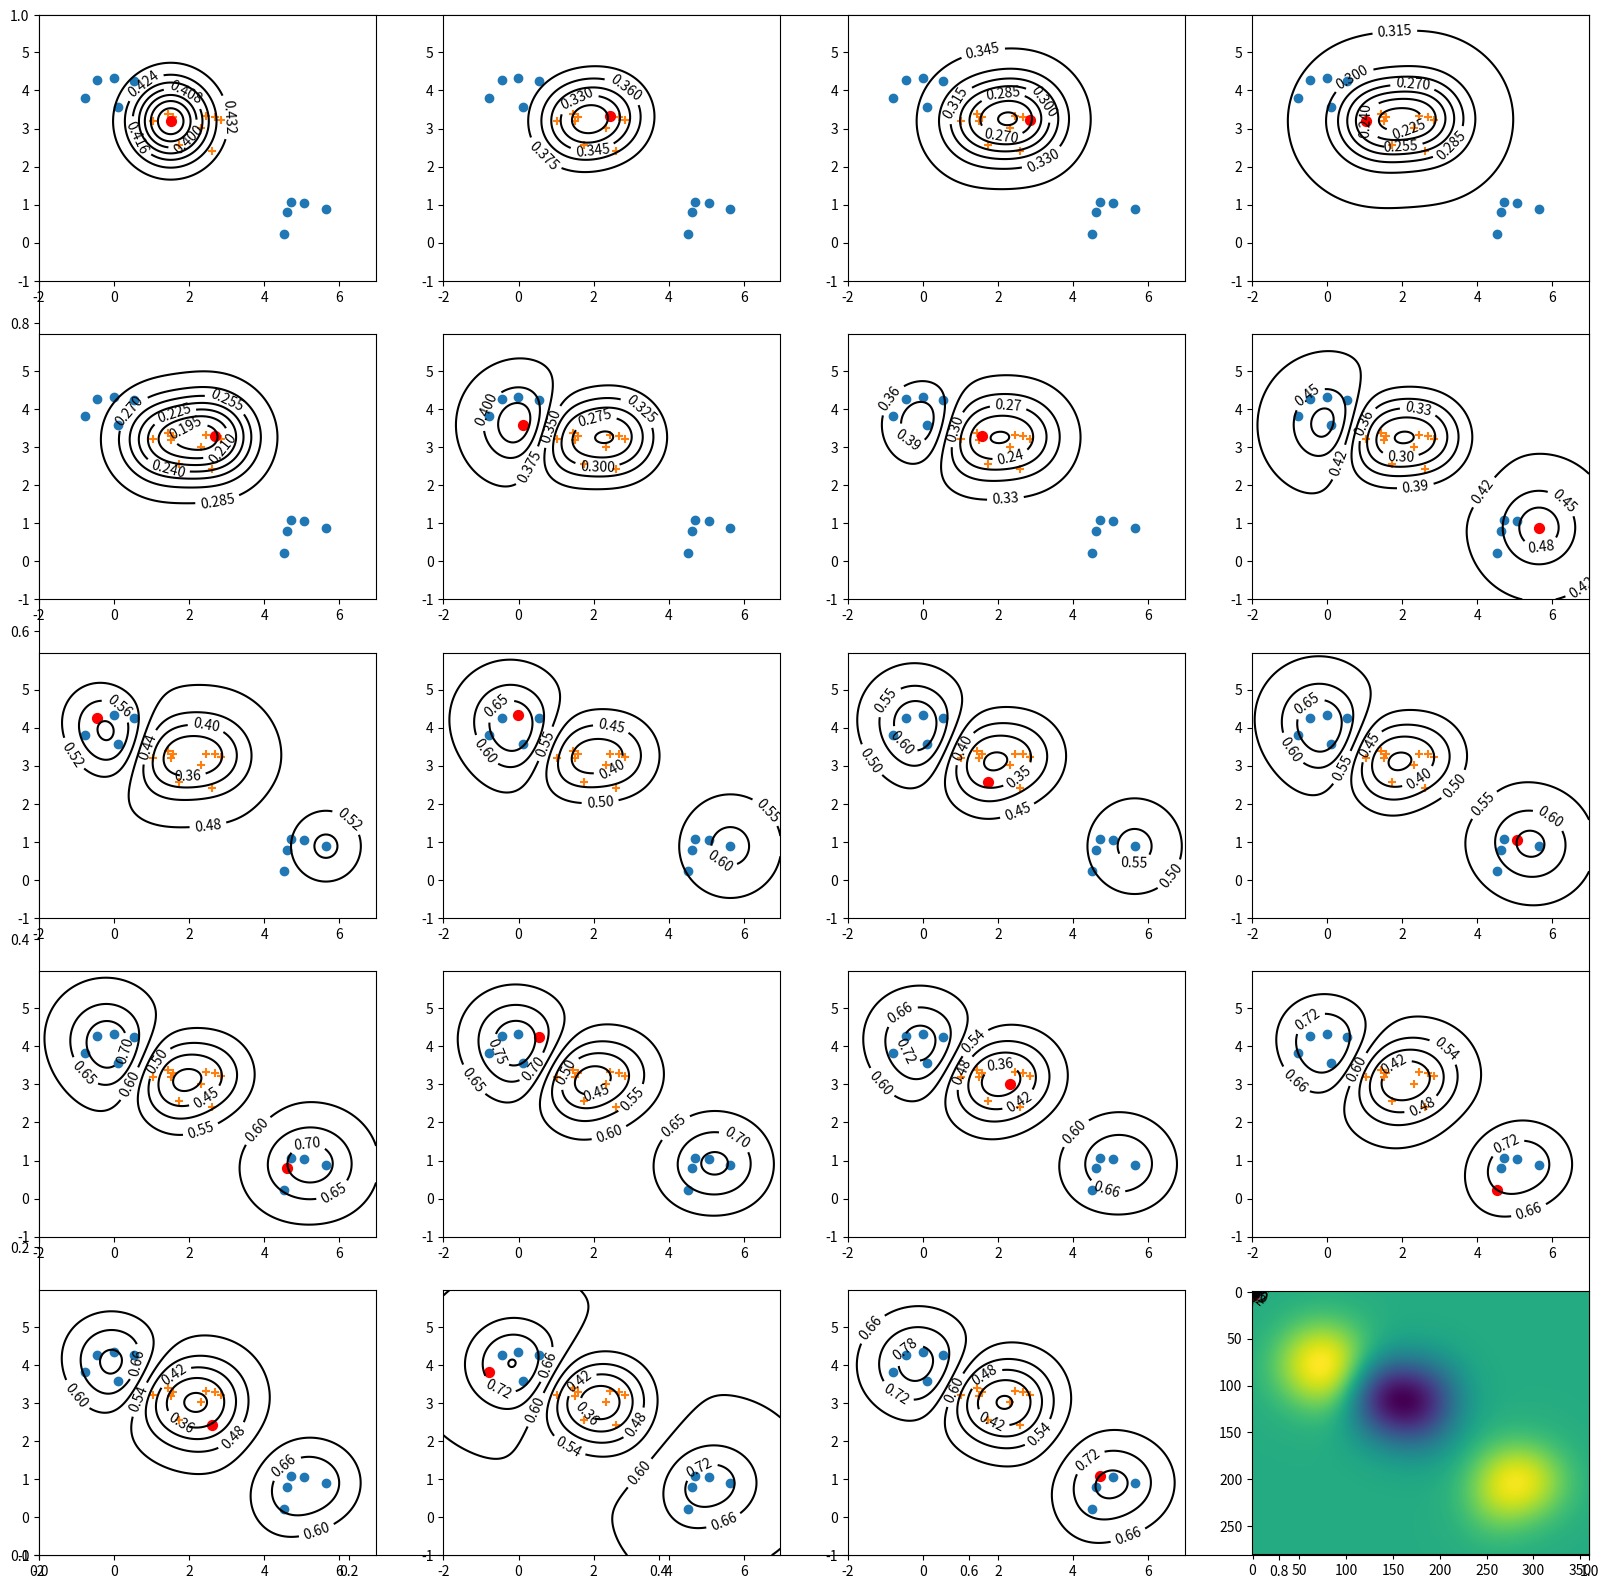

Generate this figure with matplotlib:
import numpy as np
import matplotlib.pyplot as pypl

##
# Régression logistique à noyau (entraîné par descente de gradient stochastique)
##

# Génération des données d'entraînement
# (X_1,t_1) et (X_2,t_2) sont les données de 2 classes différentes
X_1_1 = 0.5*np.random.randn(5,2) + np.array([[5,1]]) # Gaussienne centrée en mu_1_1=[5,1]
X_1_2 = 0.5*np.random.randn(5,2) + np.array([[0,4]]) # Gaussienne centrée en mu_1_1=[0,4]
X_1 = np.vstack([X_1_1,X_1_2])
t_1 = np.ones(10)
X_2 = 0.5*np.random.randn(10,2) + np.array([[2,3]]) # Gaussienne centrée en mu_2=[2,3]
t_2 = np.zeros(10)

# Fusionne toutes les données dans un seul ensemble d'entraînement
X = np.vstack([X_1,X_2])
t = np.hstack([t_1,t_2])
#Mélange dans un ordre aléatoire
p = np.random.permutation(20)     
X = X[p,:]
t = t[p]

# Hyper-paramètre du noyau gaussien
sigma_2 = 0.5 

# Noyau gaussien
def k(x,x_prime):
      return np.exp(-np.dot(x-x_prime,x-x_prime)/(2*sigma_2))

# Fonction sigmoid
def sigm(a):
    return 1./(1. + np.exp(-a))
    
# Pour visualiser le classifieur
delta = 0.025
ix = np.arange(-2.0, 7.0, delta)
iy = np.arange(-1.0, 6.0, delta)
iX, iY = np.meshgrid(ix, iy)
X_vis = np.hstack([iX.reshape((-1,1)),iY.reshape((-1,1))])

# Initialisation du classifieur de la régression logistique
w = np.zeros((20,))
w_0 = 0.
eta = 0.5 # Normalement, on utiliserait une valeur plus petite

# Pré-calcul de la matrice de Gram
K = np.array([[k(x,x_prime) for x_prime in X] for x in X])

# Pré-calcul de la matrice comparant X_vis à X
K_vis = np.array([[k(x,x_prime) for x_prime in X_vis] for x in X])

# Descente de gradient stochastique
pypl.subplots(figsize=(20,20))
for it in range(1):
    for n in range(X.shape[0]):
        # Calcul p(C_1 | x_n) en prenant la n-ième colonne de K au lieu de x_n 
        o = sigm(w_0 + np.dot(K[n,:],w))
        
        # Calcul les gradients de w et w_0
        grad_w = o-t[n]
        grad_w_0 = sum(o-t[n:n+1])

        # Mise à jour des paramètres
        w[n] -= eta * grad_w
        w_0 -= eta * grad_w_0
        
        # Visualisation
        pypl.subplot(5,4,1+n)
        dummy = pypl.scatter(X_1[:,0],X_1[:,1])
        dummy = pypl.scatter(X_2[:,0],X_2[:,1],marker='+')
        dummy = pypl.scatter(X[n,0],X[n,1],c='r',s=50.)

        contour_out = sigm(np.dot(K_vis.T,w)+w_0).reshape(iX.shape)
        dummy = pypl.contour(iX,iY,contour_out,colors='k')
        pypl.clabel(dummy, inline=1, fontsize=10)
        

pypl.imshow(np.flipud(contour_out))
pypl.show()